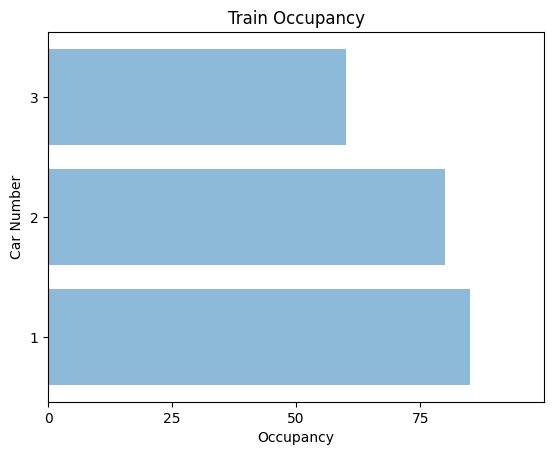

Source code (Python):
# update the data of the plot objects

"""x = np.linspace(0, 6*np.pi, 100)
y = np.sin(x)
fig = plt.figure()
ax = fig.add_subplot(111)
line1, = ax.plot(x, y, 'r-') # Returns a tuple of line objects, thus the comma
for phase in np.linspace(0, 10*np.pi, 500):
    line1.set_ydata(np.sin(x + phase))
    fig.canvas.draw()
    set_ydata
"""

import matplotlib.pyplot as plt; plt.rcdefaults()
import numpy as np
import matplotlib.pyplot

objects = ('1', '2', '3')
y_pos = np.arange(len(objects))
occupancy = [85,80,60]
 
plt.barh(y_pos, occupancy, align='center', alpha=.5)
plt.yticks(y_pos, objects)
plt.xticks(np.arange(0, 100, 25))
plt.xlim(0, 100)
plt.xlabel('Occupancy')
plt.ylabel('Car Number')
plt.title('Train Occupancy')

# (graphname?).set_ydata(numpy.append(hl.get_xdata(), new_data))

plt.show()
